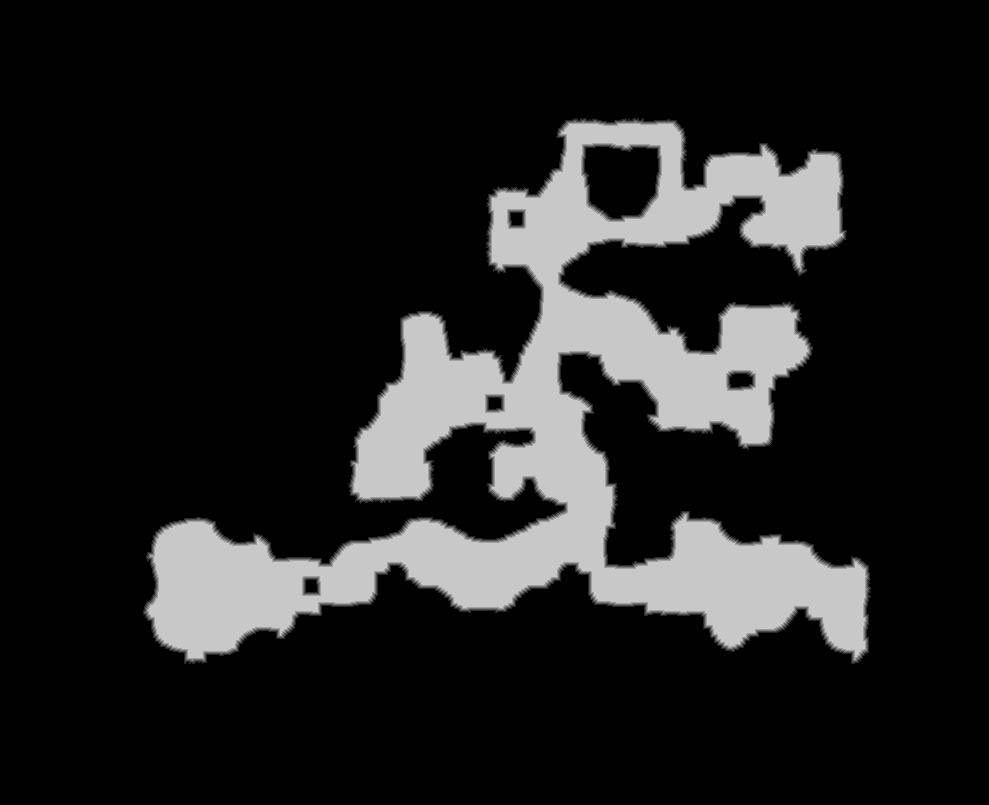

The table this chart was drawn from, first rows:
source	tdt_hull ranged
truth	truth_203efc733f0.tsv
width	989
height	805
nibble	0	650619
nibble	1	7000
nibble	2	6833
nibble	3	6774
nibble	4	6738
nibble	5	118181
